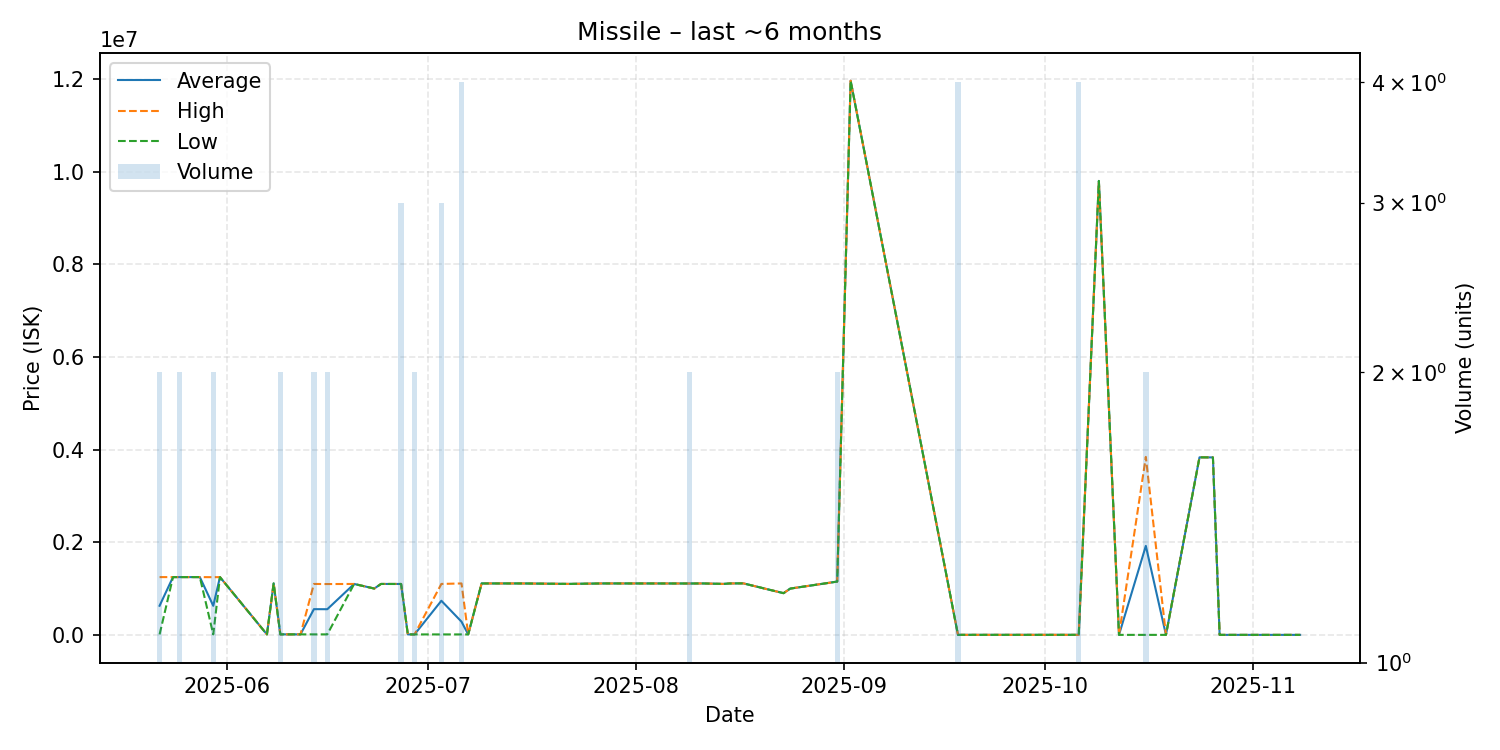

Source data for this figure (header and first rows):
date, average, highest, lowest, order_count, volume
2025-05-22, 628515, 1247000, 10030, 2, 2
2025-05-24, 1247000, 1247000, 1247000, 1, 1
2025-05-25, 1247000, 1247000, 1247000, 1, 2
2025-05-28, 1247000, 1247000, 1247000, 1, 1
2025-05-30, 627530, 1245000, 10060, 2, 2
2025-05-31, 1247000, 1247000, 1247000, 1, 1
2025-06-07, 10060, 10060, 10060, 1, 1
2025-06-08, 1111000, 1111000, 1111000, 1, 1
2025-06-09, 11015, 11020, 11010, 2, 2
2025-06-10, 11010, 11010, 11010, 1, 1
2025-06-12, 11010, 11010, 11010, 1, 1
2025-06-14, 555000, 1099000, 11000, 2, 2
2025-06-16, 554000, 1097000, 11000, 2, 2
2025-06-20, 1099000, 1099000, 1099000, 1, 1
2025-06-23, 1000000, 1000000, 1000000, 1, 1
2025-06-24, 1099000, 1099000, 1099000, 1, 1
2025-06-27, 1098667, 1099000, 1098000, 2, 3
2025-06-28, 10030, 10030, 10030, 1, 1
2025-06-29, 10030, 10030, 10030, 2, 2
2025-07-03, 736343, 1099500, 10030, 3, 3
2025-07-06, 285022, 1110000, 10030, 2, 4
2025-07-07, 10030, 10030, 10030, 1, 1
2025-07-09, 1110000, 1110000, 1110000, 1, 1
2025-07-15, 1110000, 1110000, 1110000, 1, 1
2025-07-22, 1100000, 1100000, 1100000, 1, 1
2025-07-27, 1110000, 1110000, 1110000, 1, 1
2025-07-29, 1110000, 1110000, 1110000, 1, 1
2025-08-09, 1109000, 1109000, 1109000, 2, 2
2025-08-11, 1110000, 1110000, 1110000, 1, 1
2025-08-14, 1100000, 1100000, 1100000, 1, 1
2025-08-15, 1110000, 1110000, 1110000, 1, 1
2025-08-17, 1112000, 1112000, 1112000, 1, 1
2025-08-23, 900000, 900000, 900000, 1, 1
2025-08-24, 999000, 999000, 999000, 1, 1
2025-08-31, 1150000, 1150000, 1150000, 1, 2
2025-09-02, 11960000, 11960000, 11960000, 1, 1
2025-09-18, 1000, 1000, 1000, 1, 4
2025-09-19, 1000, 1000, 1000, 1, 1
2025-10-06, 1000, 1000, 1000, 1, 4
2025-10-09, 9797000, 9797000, 9797000, 1, 1
2025-10-12, 101.2, 101.2, 101.2, 1, 1
2025-10-16, 1920551, 3841000, 101.2, 2, 2
2025-10-19, 101.2, 101.2, 101.2, 1, 1
2025-10-24, 3832000, 3832000, 3832000, 1, 1
2025-10-26, 3830000, 3830000, 3830000, 1, 1
2025-10-27, 101.2, 101.2, 101.2, 1, 1
2025-11-07, 101.2, 101.2, 101.2, 1, 1
2025-11-08, 101.2, 101.2, 101.2, 1, 1
